Run: headless pygame with SDL's dummy video driver; simulated clock (each Clock.tick advances the game by its frame time, no real sleeping); random seed 0; keys injected as events and as key.get_pressed() state; no mouse input.
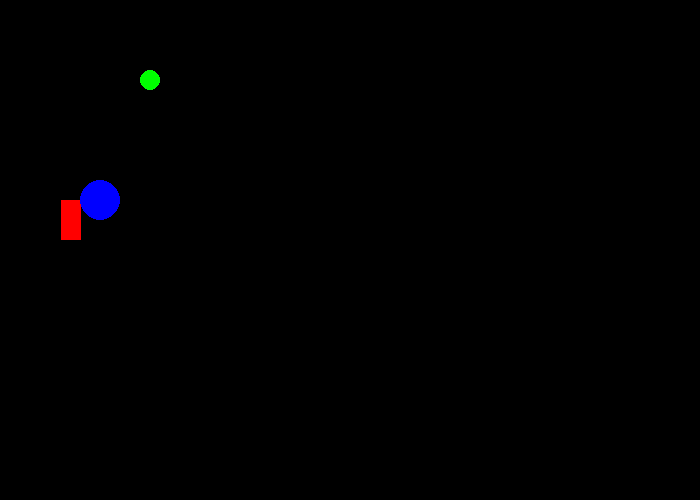
Frame 1 of 4 · flips 1–60 · no input
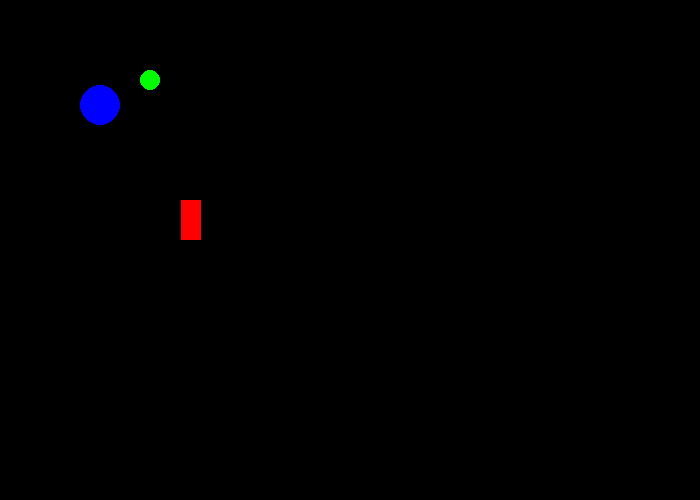
Frame 2 of 4 · flips 61–180 · tapped SPACE, RETURN · held RIGHT (→), D
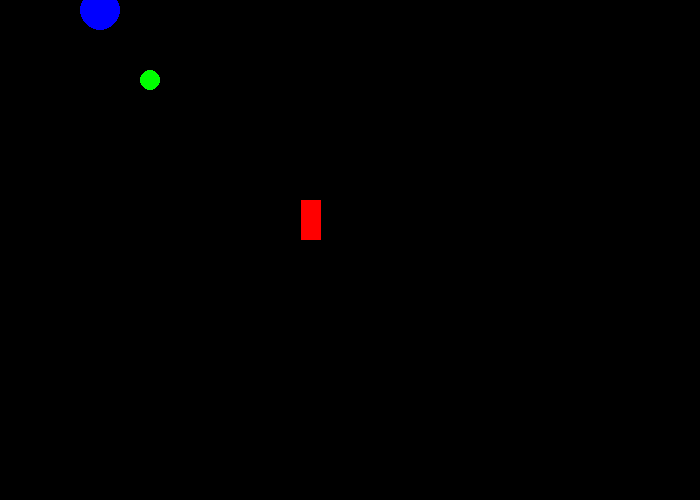
Frame 3 of 4 · flips 181–300 · held DOWN (↓), S
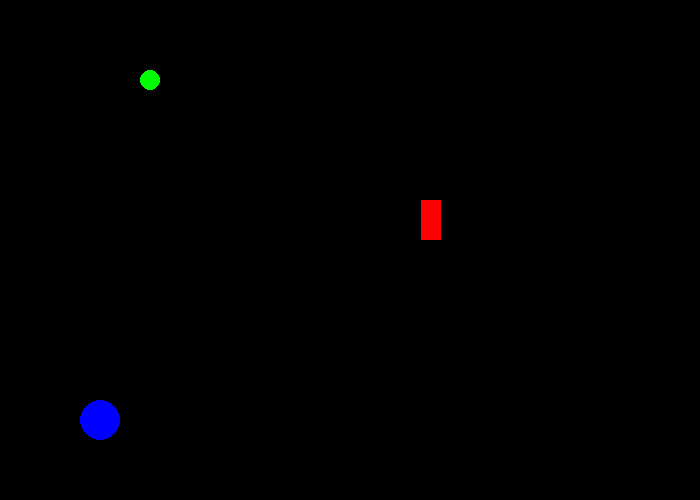
Frame 4 of 4 · flips 301–420 · held LEFT (←), A, UP (↑), W

The pygame program that drew these frames:


#!coding: utf-8
from __future__ import print_function, division

import pygame
pygame.init()

taille = [700, 500]
ecran = pygame.display.set_mode(taille)

NOIR = [0, 0, 0]
BLANC = [255, 255, 255]
ROUGE = [255, 0, 0]
VERT = [0, 255, 0]
BLEU = [0, 0, 255]
TAEMIN = 1
XBV = 500
# DÉBUT

clock = pygame.time.Clock()

fini = 0
while fini == 0:
  
    
    
    for event in pygame.event.get():
        if event.type == pygame.QUIT:
            fini = 1
        elif event.type == pygame.KEYDOWN:
                  print("La touche numero", event.key)
                  if event.key == 276: # touche gauche
                      ma_position = ma_position - 100
                  elif event.key == 275: # touche droite
                      ma_position = ma_position + 100    
  
    # TICK
    print(TAEMIN)
    TAEMIN = TAEMIN + 1
    if TAEMIN > 700:
        TAEMIN = 0
        
    print(XBV)
    XBV = XBV - 5
    if XBV < 0 :
        XBV = 500
        
        
    # DESSIN
    ecran.fill(NOIR)
    
    pygame.draw.rect(ecran, ROUGE, [TAEMIN,200, 20,40])
    pygame.draw.circle(ecran, BLEU, [100,XBV], 20)
    pygame.draw.circle(ecran, VERT, [150, 80], 10)
    
    pygame.display.flip()
    
    clock.tick(60)
    
pygame.quit()
